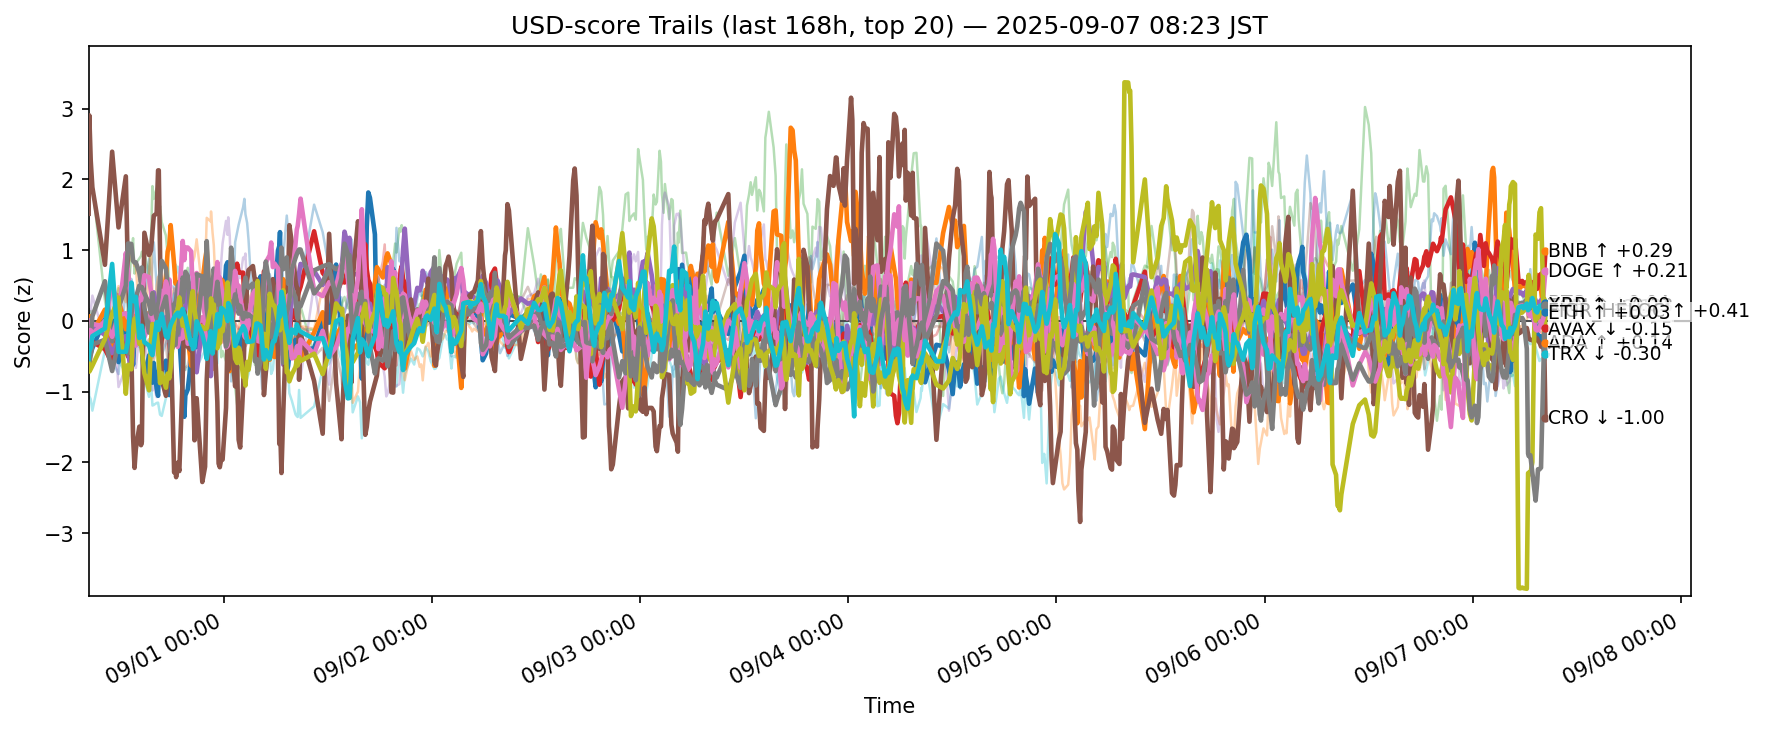

The data file committed next to this chart (first rows):
ts, side, symbol, score
2025-08-30 23:25:10.962978+00:00, usd, ADA, -0.2313
2025-08-30 23:25:10.962978+00:00, usd, AVAX, 0.06278
2025-08-30 23:25:10.962978+00:00, usd, BCH, 2.014
2025-08-30 23:25:10.962978+00:00, usd, BNB, -0.1712
2025-08-30 23:25:10.962978+00:00, usd, BTC, -0.4831
2025-08-30 23:25:10.962978+00:00, usd, CRO, 1.513
2025-08-30 23:25:10.962978+00:00, usd, DOGE, 0.005975
2025-08-30 23:25:10.962978+00:00, usd, ETH, -0.2299
2025-08-30 23:25:10.962978+00:00, usd, HBAR, -0.8199
2025-08-30 23:25:10.962978+00:00, usd, HYPE, -0.3576
2025-08-30 23:25:10.962978+00:00, usd, LINK, -0.2982
2025-08-30 23:25:10.962978+00:00, usd, LTC, 0.1631
2025-08-30 23:25:10.962978+00:00, usd, SHIB, 0.09362
2025-08-30 23:25:10.962978+00:00, usd, SOL, -0.04188
2025-08-30 23:25:10.962978+00:00, usd, SUI, 0.03873
2025-08-30 23:25:10.962978+00:00, usd, TON, -0.1306
2025-08-30 23:25:10.962978+00:00, usd, TRX, -0.4801
2025-08-30 23:25:10.962978+00:00, usd, UNI, 0.4264
2025-08-30 23:25:10.962978+00:00, usd, XLM, -0.5915
2025-08-30 23:25:10.962978+00:00, usd, XRP, -0.5395
2025-08-30 23:29:31.801051+00:00, usd, ADA, -0.2189
2025-08-30 23:29:31.801051+00:00, usd, AVAX, -0.08175
2025-08-30 23:29:31.801051+00:00, usd, BCH, 1.746
2025-08-30 23:29:31.801051+00:00, usd, BNB, -0.2735
2025-08-30 23:29:31.801051+00:00, usd, BTC, -0.4859
2025-08-30 23:29:31.801051+00:00, usd, CRO, 2.904
2025-08-30 23:29:31.801051+00:00, usd, DOGE, -0.09315
2025-08-30 23:29:31.801051+00:00, usd, ETH, -0.1291
2025-08-30 23:29:31.801051+00:00, usd, HBAR, -1.064
2025-08-30 23:29:31.801051+00:00, usd, HYPE, -0.4031
2025-08-30 23:29:31.801051+00:00, usd, LINK, -0.4111
2025-08-30 23:29:31.801051+00:00, usd, LTC, 0.06085
2025-08-30 23:29:31.801051+00:00, usd, SHIB, 0.02114
2025-08-30 23:29:31.801051+00:00, usd, SOL, 0.1284
2025-08-30 23:29:31.801051+00:00, usd, SUI, -0.01921
2025-08-30 23:29:31.801051+00:00, usd, TON, -0.3339
2025-08-30 23:29:31.801051+00:00, usd, TRX, -0.6041
2025-08-30 23:29:31.801051+00:00, usd, UNI, 0.3452
2025-08-30 23:29:31.801051+00:00, usd, XLM, -0.7173
2025-08-30 23:29:31.801051+00:00, usd, XRP, -0.4271
2025-08-30 23:39:29.918211+00:00, usd, ADA, -0.4613
2025-08-30 23:39:29.918211+00:00, usd, AVAX, -0.06325
2025-08-30 23:39:29.918211+00:00, usd, BCH, 2.16
2025-08-30 23:39:29.918211+00:00, usd, BNB, -0.2631
2025-08-30 23:39:29.918211+00:00, usd, BTC, -0.3332
2025-08-30 23:39:29.918211+00:00, usd, CRO, 2.261
2025-08-30 23:39:29.918211+00:00, usd, DOGE, -0.04997
2025-08-30 23:39:29.918211+00:00, usd, ETH, -0.1975
2025-08-30 23:39:29.918211+00:00, usd, HBAR, -1.106
2025-08-30 23:39:29.918211+00:00, usd, HYPE, -0.1579
2025-08-30 23:39:29.918211+00:00, usd, LINK, -0.3654
2025-08-30 23:39:29.918211+00:00, usd, LTC, 0.1388
2025-08-30 23:39:29.918211+00:00, usd, SHIB, -0.1082
2025-08-30 23:39:29.918211+00:00, usd, SOL, 0.1462
2025-08-30 23:39:29.918211+00:00, usd, SUI, -0.07406
2025-08-30 23:39:29.918211+00:00, usd, TON, -0.1336
2025-08-30 23:39:29.918211+00:00, usd, TRX, -0.487
2025-08-30 23:39:29.918211+00:00, usd, UNI, 0.1006
2025-08-30 23:39:29.918211+00:00, usd, XLM, -0.6806
2025-08-30 23:39:29.918211+00:00, usd, XRP, -0.382
... 12,640 more rows
